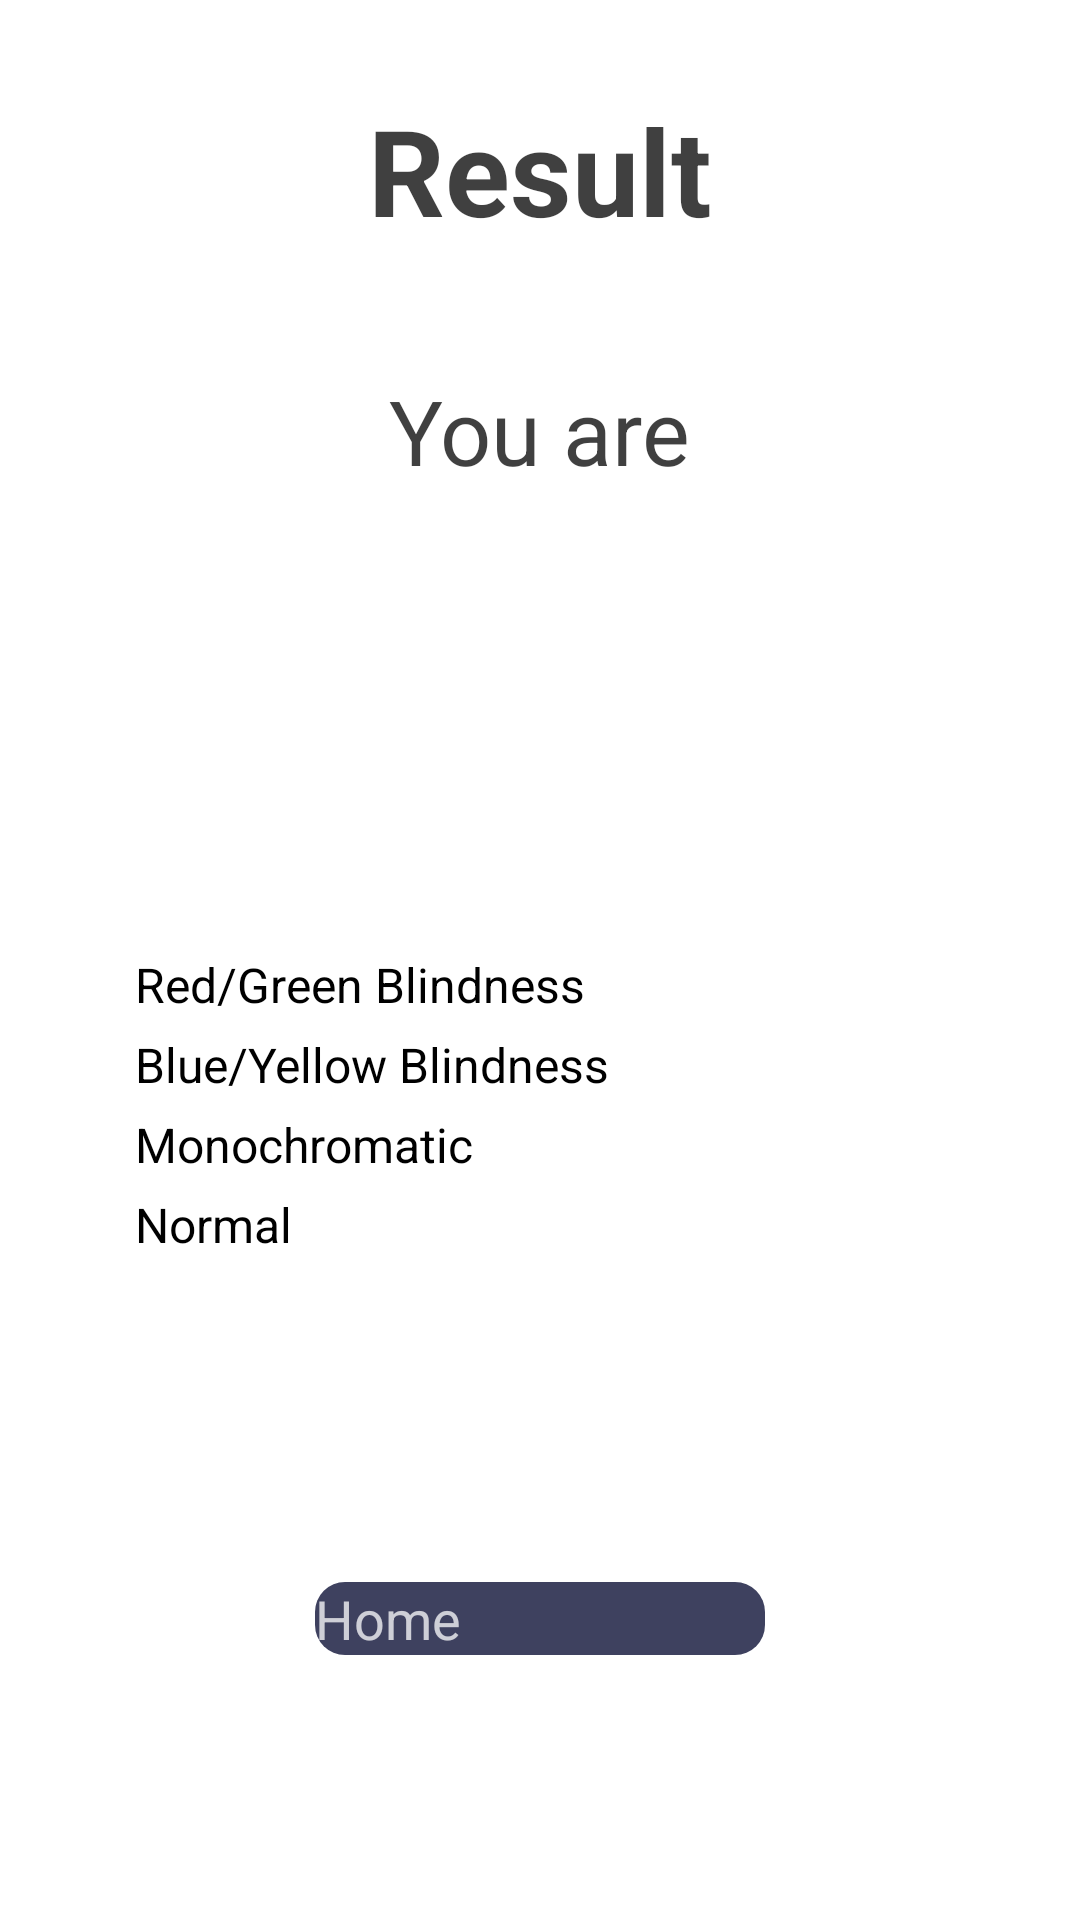

The Android layout XML behind this screen, and the referenced resources:
<!-- AndroidManifest.xml: application theme Theme.ColorFill -->
<!-- res/layout/result_page.xml -->
<?xml version="1.0" encoding="utf-8"?>
<androidx.constraintlayout.widget.ConstraintLayout xmlns:android="http://schemas.android.com/apk/res/android"
    xmlns:app="http://schemas.android.com/apk/res-auto"
    xmlns:tools="http://schemas.android.com/tools"
    android:layout_width="match_parent"
    android:layout_height="match_parent">

    <androidx.cardview.widget.CardView
        android:layout_width="match_parent"
        android:layout_height="match_parent"
        app:cardCornerRadius="10dp"
        app:cardBackgroundColor="#FFFFFF"
        app:cardElevation="5dp"
        app:layout_constraintBottom_toBottomOf="parent"
        app:layout_constraintEnd_toEndOf="parent"
        app:layout_constraintStart_toStartOf="parent"
        app:layout_constraintTop_toTopOf="parent">

        <androidx.constraintlayout.widget.ConstraintLayout
            android:layout_width="match_parent"
            android:layout_height="match_parent">

            <TextView
                android:id="@+id/textView"
                android:layout_width="wrap_content"
                android:layout_height="wrap_content"
                android:layout_marginTop="30dp"
                android:text="Result"
                android:textColor="#BF000000"
                android:textSize="40sp"
                android:textStyle="bold"
                app:layout_constraintEnd_toEndOf="parent"
                app:layout_constraintStart_toStartOf="parent"
                app:layout_constraintTop_toTopOf="parent" />

            <TextView
                android:id="@+id/textView2"
                android:layout_width="wrap_content"
                android:layout_height="wrap_content"
                android:layout_marginTop="40dp"
                android:text="You are"
                android:textColor="#BF000000"
                android:textSize="30sp"
                app:layout_constraintEnd_toEndOf="parent"
                app:layout_constraintStart_toStartOf="parent"
                app:layout_constraintTop_toBottomOf="@+id/textView" />

            <TextView
                android:id="@+id/txtLikely"
                android:layout_width="wrap_content"
                android:layout_height="wrap_content"
                android:layout_marginTop="20dp"
                android:textColor="#BF000000"
                android:textSize="33sp"
                android:textStyle="bold"
                app:layout_constraintEnd_toEndOf="parent"
                app:layout_constraintStart_toStartOf="parent"
                app:layout_constraintTop_toBottomOf="@+id/textView2" />

            <TextView
                android:id="@+id/resultType"
                android:layout_width="wrap_content"
                android:layout_height="wrap_content"
                android:layout_marginTop="20dp"
                android:textAlignment="center"
                android:textAllCaps="true"
                android:textColor="#BF000000"
                android:textSize="37sp"
                android:textStyle="bold"
                app:layout_constraintEnd_toEndOf="parent"
                app:layout_constraintStart_toStartOf="parent"
                app:layout_constraintTop_toBottomOf="@+id/txtLikely" />

            <LinearLayout
                android:id="@+id/linearLayout"
                android:layout_width="270dp"
                android:layout_height="wrap_content"
                android:layout_marginStart="30dp"
                android:layout_marginTop="20dp"
                android:layout_marginEnd="30dp"
                android:orientation="horizontal"
                app:layout_constraintEnd_toEndOf="parent"
                app:layout_constraintStart_toStartOf="parent"
                app:layout_constraintTop_toBottomOf="@+id/resultType">

                <androidx.constraintlayout.widget.ConstraintLayout
                    android:layout_width="match_parent"
                    android:layout_height="match_parent">

                    <LinearLayout
                        android:id="@+id/linearLayout2"
                        android:layout_width="wrap_content"
                        android:layout_height="wrap_content"
                        android:gravity="left"
                        android:orientation="vertical"
                        app:layout_constraintBottom_toBottomOf="parent"
                        app:layout_constraintStart_toStartOf="parent"
                        app:layout_constraintTop_toTopOf="parent">

                        <TextView
                            android:layout_width="wrap_content"
                            android:layout_height="wrap_content"
                            android:layout_marginBottom="5dp"
                            android:text="Red/Green Blindness"
                            android:textSize="16sp" />

                        <TextView
                            android:id="@+id/textView7"
                            android:layout_width="wrap_content"
                            android:layout_height="wrap_content"
                            android:layout_marginBottom="5dp"
                            android:text="Blue/Yellow Blindness"
                            android:textSize="16sp" />

                        <TextView
                            android:id="@+id/textView6"
                            android:layout_width="wrap_content"
                            android:layout_height="wrap_content"
                            android:layout_marginBottom="5dp"
                            android:text="Monochromatic"
                            android:textSize="16sp" />

                        <TextView
                            android:id="@+id/textView5"
                            android:layout_width="wrap_content"
                            android:layout_height="wrap_content"
                            android:layout_marginBottom="20dp"
                            android:text="Normal"
                            android:textSize="16sp" />

                    </LinearLayout>

                    <LinearLayout
                        android:layout_width="wrap_content"
                        android:layout_height="wrap_content"
                        android:layout_marginEnd="5dp"
                        android:gravity="right"
                        android:orientation="vertical"
                        app:layout_constraintBottom_toBottomOf="parent"
                        app:layout_constraintEnd_toEndOf="parent"
                        app:layout_constraintTop_toTopOf="parent">

                        <TextView
                            android:id="@+id/rgPercent"
                            android:layout_width="wrap_content"
                            android:layout_height="wrap_content"
                            android:layout_marginBottom="5dp"
                            android:textSize="16sp" />

                        <TextView
                            android:id="@+id/byPercent"
                            android:layout_width="wrap_content"
                            android:layout_height="wrap_content"
                            android:layout_marginBottom="5dp"
                            android:textSize="16sp" />

                        <TextView
                            android:id="@+id/monoPercent"
                            android:layout_width="wrap_content"
                            android:layout_height="wrap_content"
                            android:layout_marginBottom="5dp"
                            android:textSize="16sp" />

                        <TextView
                            android:id="@+id/normalPercent"
                            android:layout_width="wrap_content"
                            android:layout_height="wrap_content"
                            android:layout_marginBottom="20dp"
                            android:textSize="16sp" />

                    </LinearLayout>

                </androidx.constraintlayout.widget.ConstraintLayout>


            </LinearLayout>

            <androidx.appcompat.widget.AppCompatButton
                android:id="@+id/btn_home"
                android:layout_width="150dp"
                android:layout_height="wrap_content"
                android:background="@drawable/custom_button"
                android:onClick="onClick"
                android:text="Home"
                android:textColor="#BFFFFFFF"
                android:textSize="18sp"
                app:layout_constraintBottom_toBottomOf="parent"
                app:layout_constraintEnd_toEndOf="parent"
                app:layout_constraintStart_toStartOf="parent"
                app:layout_constraintTop_toBottomOf="@+id/linearLayout" />

            <View
                android:id="@+id/divider"
                android:layout_width="282dp"
                android:layout_height="1dp"
                android:layout_marginStart="10dp"
                android:layout_marginEnd="10dp"
                android:background="?android:attr/listDivider"
                app:layout_constraintBottom_toTopOf="@+id/textView2"
                app:layout_constraintEnd_toEndOf="parent"
                app:layout_constraintStart_toStartOf="parent"
                app:layout_constraintTop_toBottomOf="@+id/textView" />

            <View
                android:id="@+id/divider2"
                android:layout_width="282dp"
                android:layout_height="1dp"
                android:layout_marginStart="20dp"
                android:layout_marginEnd="20dp"
                android:background="?android:attr/listDivider"
                app:layout_constraintBottom_toTopOf="@+id/btn_home"
                app:layout_constraintEnd_toEndOf="parent"
                app:layout_constraintStart_toStartOf="parent"
                app:layout_constraintTop_toBottomOf="@+id/linearLayout" />

        </androidx.constraintlayout.widget.ConstraintLayout>

    </androidx.cardview.widget.CardView>

</androidx.constraintlayout.widget.ConstraintLayout>
<!-- resources referenced by this layout -->
<resources>
  <!-- drawable custom_button (drawable) -->
  <?xml version="1.0" encoding="utf-8"?>
  <selector xmlns:android="http://schemas.android.com/apk/res/android">
  
      <item android:state_pressed="true" android:drawable="@drawable/custom_button_pressed"/>
      <item android:state_pressed="false" android:drawable="@drawable/custom_button_normal"/>
  
  </selector>
  <style name="Theme.ColorFill" parent="Theme.MaterialComponents.Light.NoActionBar">
      </style>
  <!-- drawable custom_button_pressed (drawable-v24) -->
  <?xml version="1.0" encoding="utf-8"?>
  <shape xmlns:android="http://schemas.android.com/apk/res/android">
  
  
      <solid android:color="#1d2043"/>
      <corners android:radius="10dp"/>
  </shape>
  <!-- drawable custom_button_normal (drawable) -->
  <?xml version="1.0" encoding="utf-8"?>
  <shape xmlns:android="http://schemas.android.com/apk/res/android">
  
  
      <solid android:color="#D91d2043"/>
      <corners android:radius="10dp"/>
  </shape>
</resources>
